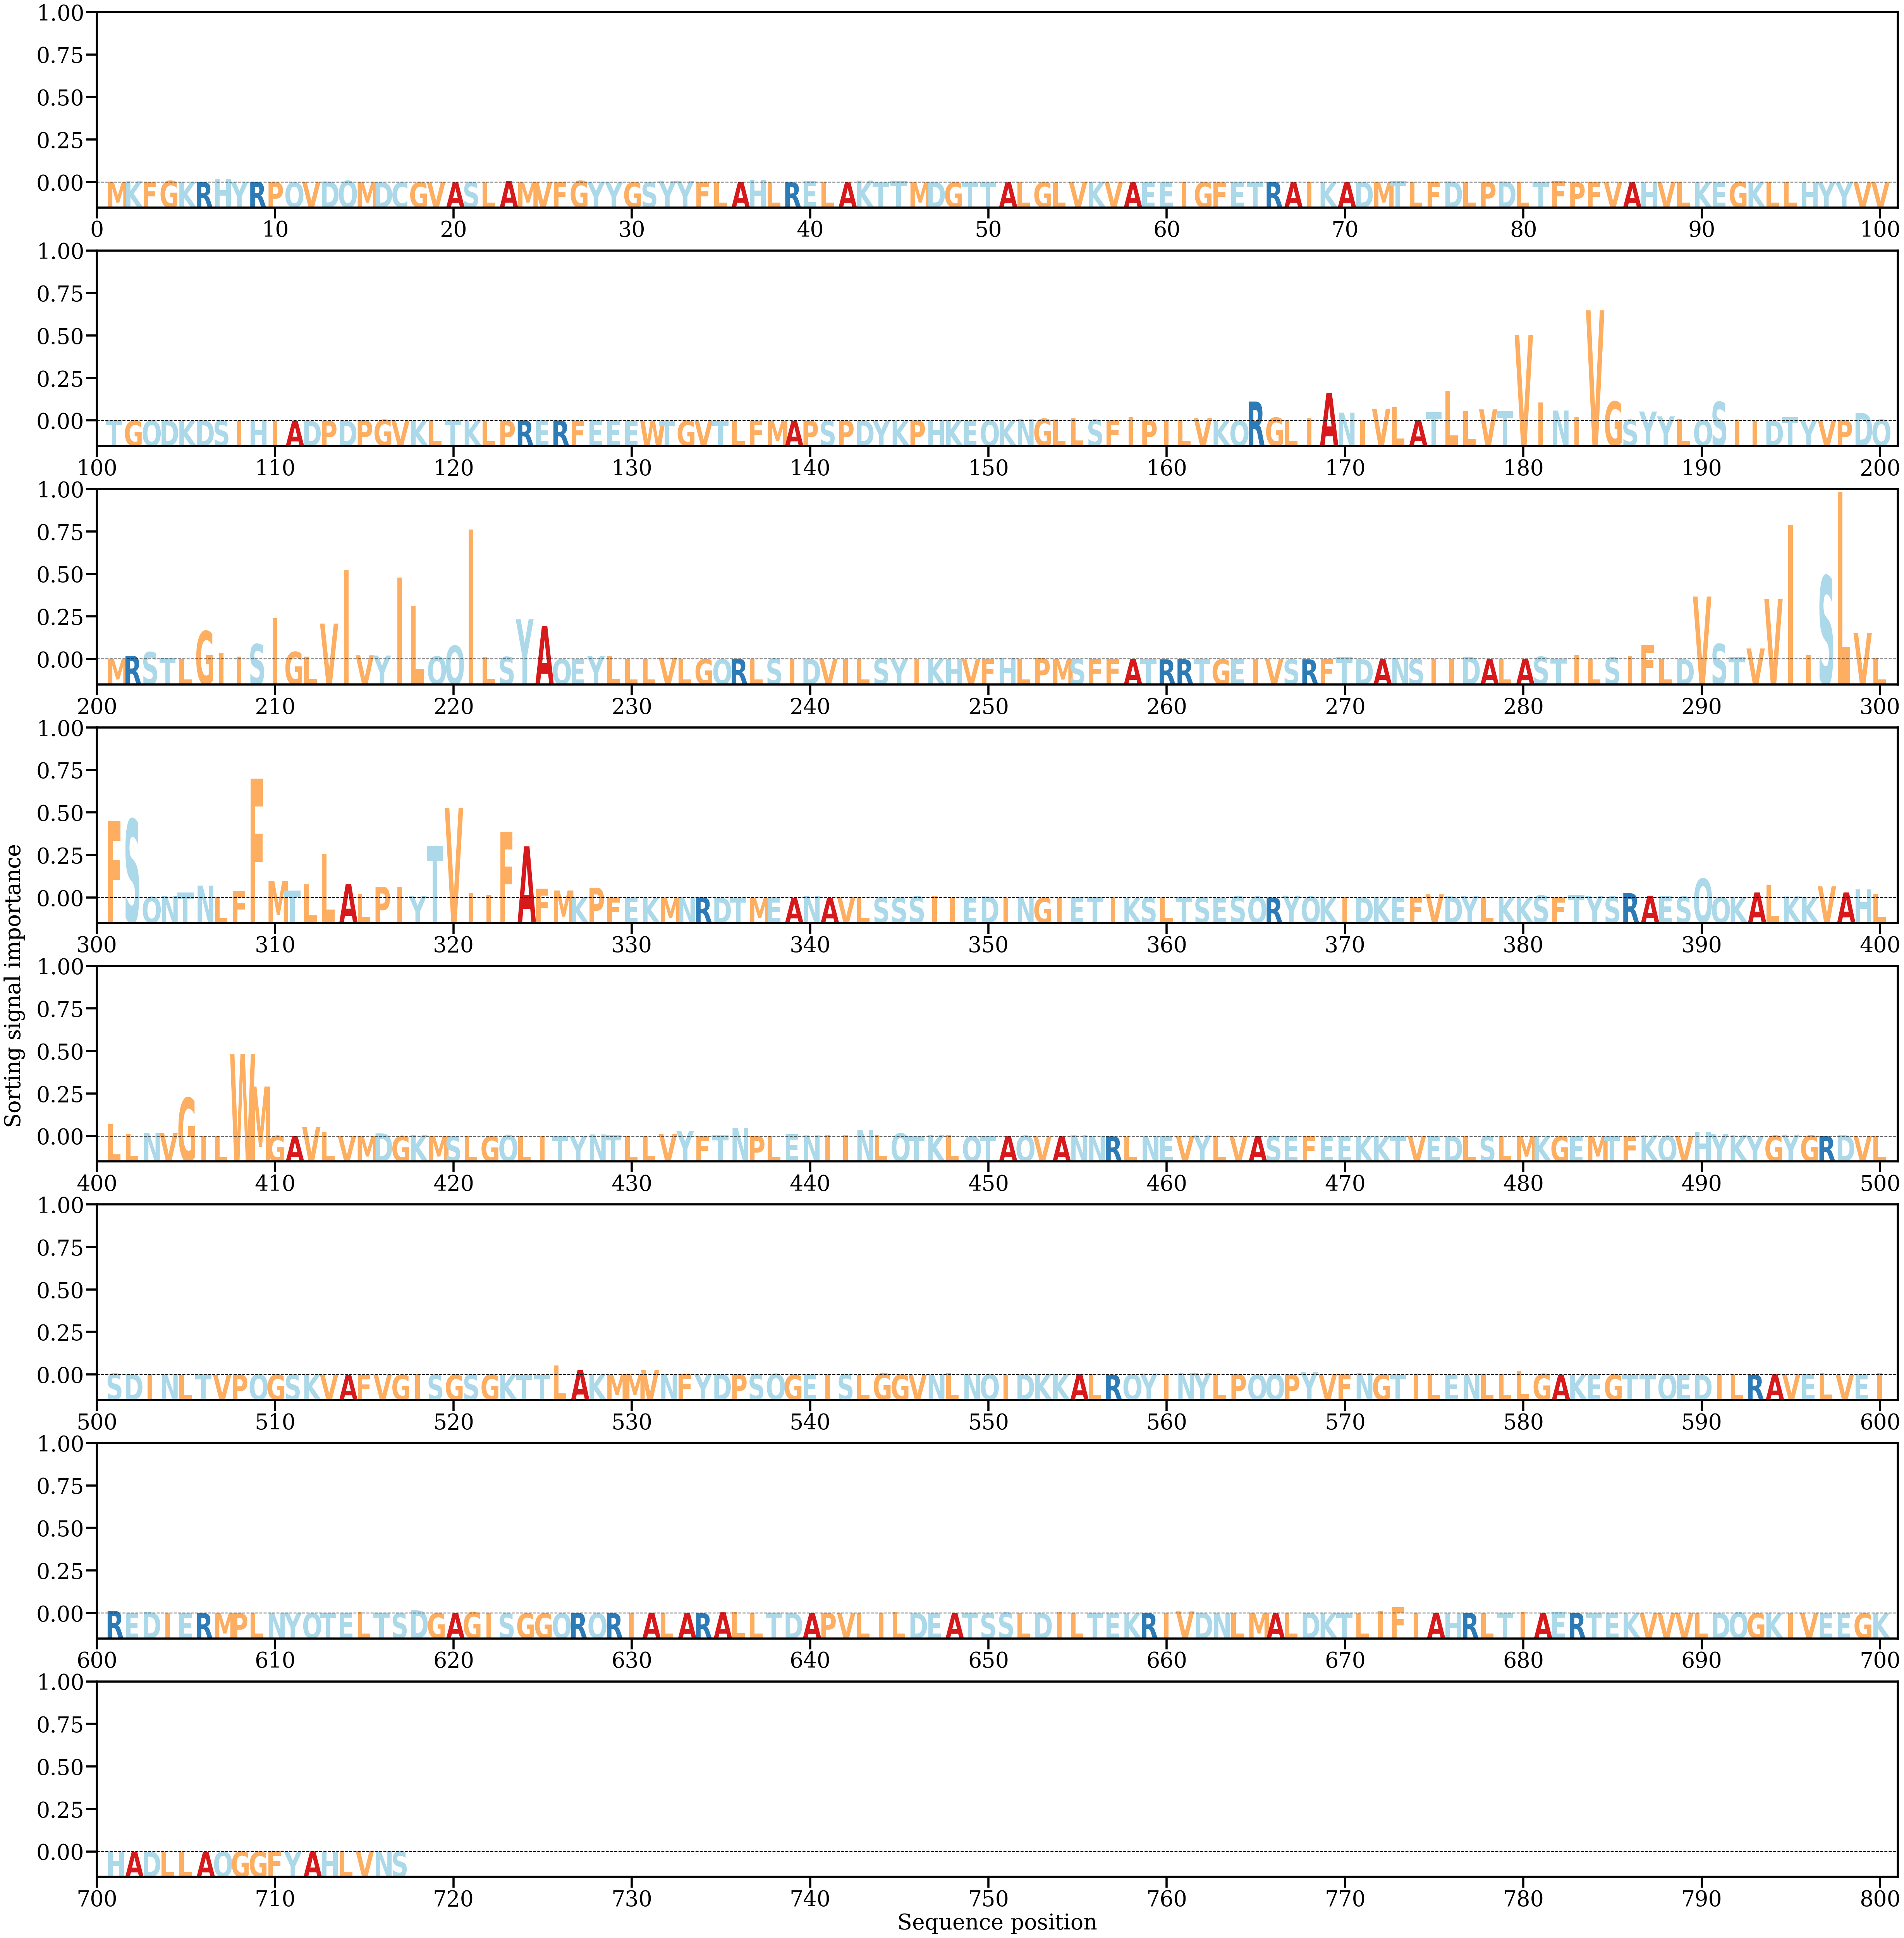

The file beside this chart, header and first rows:
AA, Alpha
M, [0.00014857]
K, [0.00033218]
F, [0.00028791]
G, [0.00051496]
K, [8.581049e-05]
R, [0.00010127]
H, [0.00096552]
Y, [0.00019824]
R, [0.00015125]
P, [8.083057e-05]
Q, [2.2089062e-06]
V, [0.00012922]
D, [0.0002758]
Q, [0.00053533]
M, [8.414351e-05]
D, [5.723819e-06]
C, [4.1228573e-06]
G, [4.240018e-06]
V, [1.1731862e-05]
A, [1.24889e-05]
S, [8.928722e-05]
L, [1.4158347e-05]
A, [0.00046986]
M, [3.2049746e-05]
V, [9.7894495e-05]
F, [5.0437382e-05]
G, [0.00052371]
Y, [0.00013364]
Y, [5.7377387e-05]
G, [4.0789644e-05]
S, [4.656712e-05]
Y, [0.0003484]
Y, [0.00039303]
F, [0.00027093]
L, [2.7435968e-05]
A, [0.00014431]
H, [0.00068074]
L, [2.3865727e-05]
R, [5.127499e-06]
E, [0.00034927]
L, [0.00016721]
A, [2.0907504e-05]
K, [0.00056301]
T, [2.204041e-05]
T, [0.00034672]
M, [8.039366e-05]
D, [0.0001302]
G, [1.6047317e-05]
T, [1.3031579e-06]
T, [1.4072682e-05]
A, [2.3147591e-05]
L, [0.0001431]
G, [3.236664e-05]
L, [2.3487584e-05]
V, [0.00012426]
K, [0.00014828]
V, [7.432063e-05]
A, [4.071209e-05]
E, [0.00012012]
E, [0.00026743]
... 657 more rows
